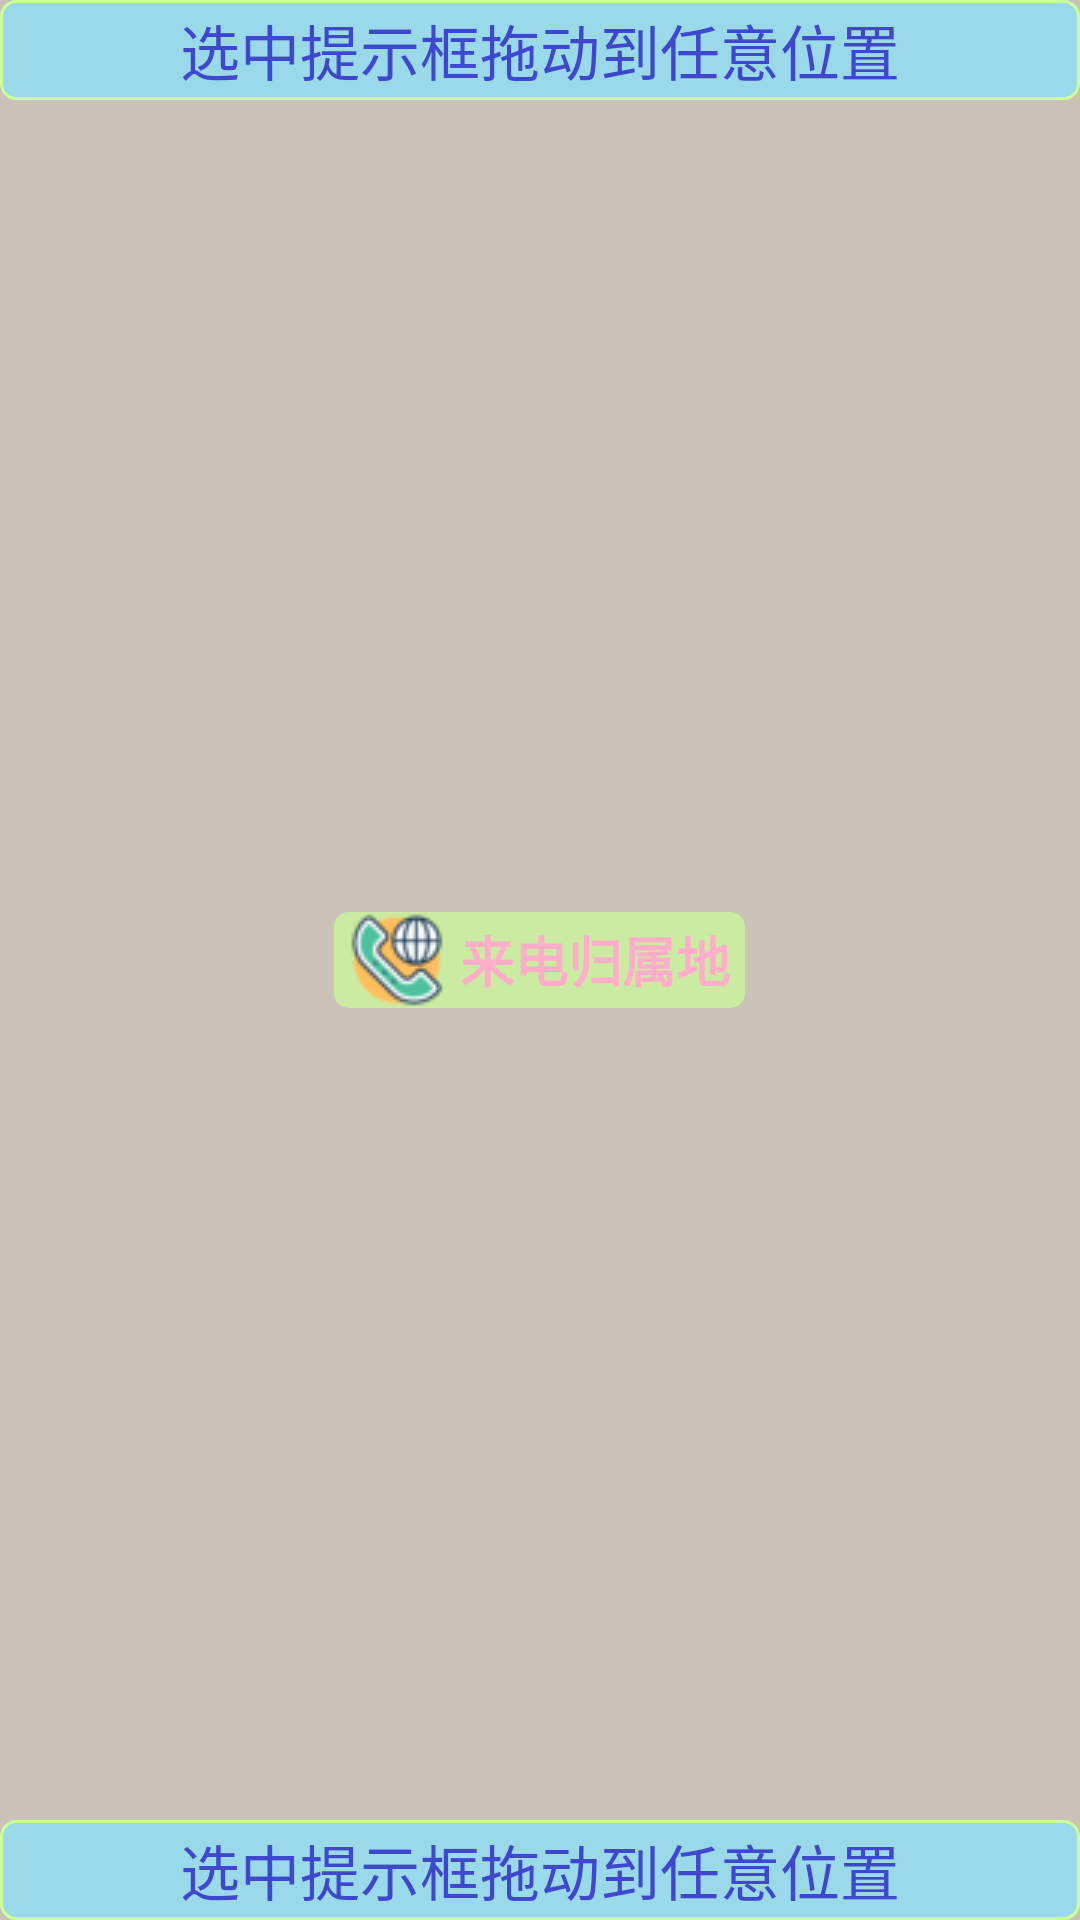

Produce the Android XML layout that renders to this screen, including the resource entries it uses.
<!-- AndroidManifest.xml: application theme AppTheme -->
<!-- res/layout/activity_suspend_location.xml -->
<?xml version="1.0" encoding="utf-8"?>

<RelativeLayout xmlns:android="http://schemas.android.com/apk/res/android"
    android:layout_width="match_parent"
    android:layout_height="match_parent"
    android:background="#88A39480">
    

    <TextView
        android:id="@+id/tv_location_top"
        style="@style/JarvisAddressLocation"
        android:layout_width="match_parent"
        android:layout_height="wrap_content"
        android:layout_alignParentTop="true"
        android:text="@string/phone_address_location" />

    <TextView
        android:id="@+id/tv_location_drag"
        android:layout_width="wrap_content"
        android:layout_height="wrap_content"
        android:layout_centerInParent="true"
        android:background="@drawable/textview_normal"
        android:drawableLeft="@drawable/incoming_call"
        android:drawablePadding="5dp"
        android:gravity="center_vertical"
        android:onClick="resetLocation"
        android:paddingLeft="5dp"
        android:paddingRight="5dp"
        android:text="@string/phone_address_title"
        android:textColor="@color/colorPhoneAddressSuspend"
        android:textSize="18sp"
        android:textStyle="bold" />


    <TextView
        android:id="@+id/tv_location_bottom"
        style="@style/JarvisAddressLocation"
        android:layout_width="match_parent"
        android:layout_height="wrap_content"
        android:layout_alignParentBottom="true"
        android:text="@string/phone_address_location" />

</RelativeLayout>
<!-- resources referenced by this layout -->
<resources>
  <color name="colorPhoneAddressSuspend">#ffaec9</color>
  <!-- drawable incoming_call: png bitmap (drawable, 3499 bytes) -->
  <!-- drawable textview_normal (drawable) -->
  <?xml version="1.0" encoding="utf-8"?>
  
  <layer-list xmlns:android="http://schemas.android.com/apk/res/android">
      <item>
          <shape>
              <solid android:color="@color/colorPhoneAddressSuspendBack" />
              <corners android:radius="5dp" />
          </shape>
      </item>
  </layer-list>
  <string name="phone_address_location">选中提示框拖动到任意位置</string>
  <string name="phone_address_title">来电归属地</string>
  <style name="JarvisAddressLocation">
          <item name="android:clickable">false</item>
          <item name="android:gravity">center</item>
          <item name="android:textSize">20sp</item>
          <item name="android:paddingTop">2dp</item>
          <item name="android:paddingBottom">2dp</item>
          <item name="android:focusable">false</item>
          <item name="android:focusableInTouchMode">false</item>
          <item name="android:textColor">@color/colorPhoneAddressLoaction</item>
          <item name="android:background">@drawable/button_location</item>
      </style>
  <style name="AppTheme" parent="Theme.AppCompat.Light.DarkActionBar">
          
          <item name="colorPrimary">@color/colorPrimary</item>    
          <item name="colorPrimaryDark">@color/colorPrimaryDark</item>
          <item name="colorAccent">@color/colorAccent</item>
          <item name="android:navigationBarColor" tools:targetApi="lollipop">
              @color/colorNavigationBar
          </item>
           
      </style>
  <color name="colorPhoneAddressSuspendBack">#AACCFF99</color>
  <color name="colorPhoneAddressLoaction">#3f48cc</color>
  <!-- drawable button_location (drawable) -->
  <?xml version="1.0" encoding="utf-8"?>
  
  <layer-list xmlns:android="http://schemas.android.com/apk/res/android">
      <item>
          <shape>
              <solid android:color="@color/colorPhoneAddressLoactionBack" />
              <corners android:radius="5dp" />
              <stroke
                  android:width="1dp"
                  android:color="@color/colorButtonStroke" />
          </shape>
      </item>
  </layer-list>
  <color name="colorPrimary">#3F51B5</color>
  <color name="colorPrimaryDark">#303F9F</color>
  <color name="colorAccent">#99CC33</color>
  <color name="colorNavigationBar">#000000</color>
  <color name="colorPhoneAddressLoactionBack">#99d9ea</color>
  <color name="colorButtonStroke">#CCFF99</color>
</resources>
